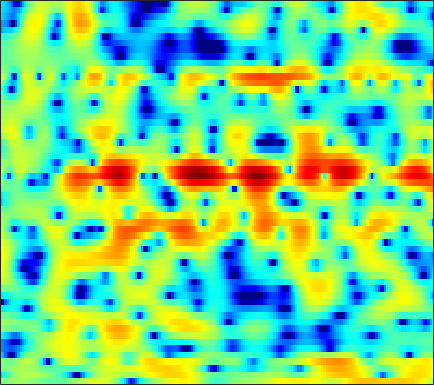

Values plotted in this chart, from the file beside it:
-0.43718, -0.15586, 0.19439, 0.50141, 0.70243, 0.91805, 1.0584, 1.1152, 1.152, 1.1205, 1.034, 0.93508, 0.77949, 0.60126, 0.45289, 0.22022, -0.031547, -0.2287, -0.47388, -0.69848, -0.90456, -1.0337, -1.164, -1.2369
-6.027, -4.659, -3.165, -1.966, -1.222, -0.4051, 0.2444, 0.6386, 1.054, 1.363, 1.575, 1.683, 1.762, 1.777, 1.753, 1.676, 1.556, 1.437, 1.241, 1.007, 0.7412, 0.5178, 0.1786, -0.2107
-0.8563, -0.6155, -0.2765, 0.06464, 0.3168, 0.6342, 0.9114, 1.088, 1.278, 1.408, 1.47, 1.466, 1.392, 1.239, 1.069, 0.7758, 0.4191, 0.1186, -0.303, -0.706, -1.047, -1.245, -1.414, -1.484
0.3555, 0.05126, -0.3177, -0.5665, -0.6301, -0.5178, -0.1945, 0.1439, 0.6685, 1.196, 1.641, 1.887, 2.062, 2.033, 1.85, 1.356, 0.5254, -0.3811, -2.1, -4.696, -8.985, -15.1, -20.76, -9.453
-5.965, -7.434, -10.17, -14.62, -21.16, -26.08, -14.36, -10.52, -7.168, -4.825, -3.083, -2.062, -0.9984, -0.222, 0.2002, 0.5719, 0.7462, 0.7699, 0.6869, 0.5478, 0.4505, 0.4704, 0.6954, 1.146
-8.614, -9.194, -9.975, -10.63, -10.95, -11, -10.54, -9.903, -8.797, -7.518, -6.182, -5.212, -3.996, -2.898, -2.159, -1.284, -0.5342, -0.04132, 0.535, 1.044, 1.5, 1.818, 2.225, 2.609
-8.575, -9.218, -10.37, -11.91, -13.35, -15.48, -17.08, -16.77, -14.39, -11.51, -8.96, -7.327, -5.471, -3.921, -2.935, -1.806, -0.8612, -0.2499, 0.4572, 1.072, 1.612, 1.981, 2.439, 2.858
-4.555, -5.061, -5.956, -7.099, -8.059, -9.336, -10.14, -10.06, -9.008, -7.399, -5.734, -4.604, -3.309, -2.233, -1.571, -0.8644, -0.3307, -0.02642, 0.2822, 0.5272, 0.7599, 0.9574, 1.299, 1.748
0.2368, 0.0433, -0.2584, -0.578, -0.8026, -1.049, -1.178, -1.196, -1.11, -0.9119, -0.639, -0.42, -0.154, 0.02719, 0.08396, 0.01921, -0.2483, -0.6127, -1.368, -2.481, -3.928, -5.063, -5.894, -4.965
1.354, 1.213, 1.01, 0.7913, 0.6188, 0.3901, 0.1759, 0.01851, -0.1657, -0.3139, -0.4298, -0.4961, -0.5423, -0.5858, -0.641, -0.7874, -1.077, -1.436, -2.174, -3.299, -4.846, -6.194, -7.405, -6.446
-0.4552, -0.6103, -0.7996, -0.99, -1.163, -1.451, -1.839, -2.214, -2.801, -3.47, -4.136, -4.514, -4.683, -4.404, -3.94, -3.158, -2.374, -1.859, -1.281, -0.8404, -0.4688, -0.1967, 0.2297, 0.7752
-5.506, -5.45, -5.005, -4.436, -4.099, -3.892, -4.086, -4.526, -5.605, -7.456, -10.57, -14.62, -27.5, -15.63, -10.49, -6.399, -3.704, -2.201, -0.6378, 0.5661, 1.509, 2.089, 2.732, 3.242
-28.07, -16.5, -10.51, -7.43, -6, -4.826, -4.265, -4.156, -4.38, -4.885, -5.485, -5.88, -5.972, -5.373, -4.515, -3.128, -1.717, -0.7185, 0.4677, 1.484, 2.319, 2.833, 3.368, 3.728
-5.387, -5.176, -4.575, -3.851, -3.363, -2.863, -2.546, -2.426, -2.401, -2.464, -2.549, -2.57, -2.491, -2.262, -1.967, -1.433, -0.7677, -0.2159, 0.5508, 1.289, 1.963, 2.398, 2.854, 3.146
-0.3564, -0.3125, -0.2945, -0.3315, -0.4003, -0.5799, -0.8526, -1.13, -1.554, -2.064, -2.611, -2.988, -3.41, -3.668, -3.689, -3.443, -2.854, -2.243, -1.28, -0.262, 0.7099, 1.364, 2.085, 2.61
2.401, 2.284, 1.978, 1.508, 1.053, 0.3174, -0.5783, -1.343, -2.484, -3.753, -5.177, -6.393, -8.235, -10.29, -11.78, -12.45, -10.64, -8.502, -5.762, -3.398, -1.457, -0.2475, 1.072, 2.075
3.637, 3.262, 2.561, 1.623, 0.7572, -0.6053, -2.195, -3.52, -5.458, -7.409, -9.375, -10.85, -12.84, -15.09, -16.84, -17.86, -15.07, -12.18, -8.673, -5.786, -3.402, -1.894, -0.1982, 1.181
4.333, 3.729, 2.691, 1.358, 0.1315, -1.84, -4.265, -6.491, -10.15, -14.8, -19.56, -20.19, -17.89, -15.85, -14.61, -13.17, -11.6, -10.32, -8.439, -6.47, -4.5, -3.082, -1.32, 0.2459
4.955, 4.275, 3.156, 1.777, 0.5524, -1.379, -3.69, -5.672, -8.712, -11.92, -14.58, -15.4, -15.08, -14.38, -14.09, -13.83, -13.6, -13.08, -11.64, -9.412, -6.933, -5.107, -2.86, -0.9085
5.196, 4.58, 3.608, 2.472, 1.511, 0.09657, -1.439, -2.635, -4.293, -5.934, -7.393, -8.378, -9.68, -11.04, -12.33, -14.76, -19.16, -26.44, -23.37, -14.26, -9.305, -6.604, -3.771, -1.551
4.736, 4.22, 3.425, 2.514, 1.771, 0.7202, -0.4005, -1.268, -2.388, -3.539, -4.607, -5.414, -6.458, -7.446, -8.109, -8.907, -9.397, -9.405, -8.696, -7.205, -5.375, -3.968, -2.211, -0.6709
3.722, 3.283, 2.58, 1.75, 1.081, 0.1598, -0.7727, -1.454, -2.281, -3.106, -3.984, -4.593, -5.306, -5.887, -6.118, -6.162, -5.785, -5.286, -4.325, -3.215, -1.986, -1.083, 0.03592, 0.9931
2.59, 2.153, 1.247, 0.05247, -0.9731, -2.299, -3.274, -3.72, -4.108, -4.381, -4.945, -5.586, -6.875, -8.557, -9.664, -9.592, -7.634, -5.74, -3.398, -1.478, 0.08274, 1.047, 2.07, 2.827
1.909, 1.308, -0.1747, -2.6, -5.349, -11.29, -18.43, -12.82, -7.993, -5.828, -4.952, -5.186, -6.397, -8.771, -11.13, -11.63, -7.576, -4.706, -1.854, 0.2023, 1.662, 2.451, 3.179, 3.619
1.773, 1.297, 0.3101, -1.043, -2.211, -3.744, -4.47, -4.355, -3.411, -2.45, -1.752, -1.507, -1.341, -1.29, -1.224, -0.912, -0.2802, 0.3394, 1.13, 1.78, 2.178, 2.276, 2.155, 1.716
0.6653, 0.5841, 0.449, 0.2619, 0.1169, -0.02762, -0.05494, 0.02046, 0.2191, 0.515, 0.7519, 0.9624, 1.186, 1.363, 1.477, 1.66, 1.799, 1.874, 1.91, 1.789, 1.426, 0.9526, -0.05987, -1.685
-2.481, -1.962, -1.293, -0.7158, -0.3585, 0.06521, 0.3941, 0.6372, 0.8845, 1.089, 1.277, 1.402, 1.52, 1.613, 1.675, 1.711, 1.702, 1.637, 1.482, 1.208, 0.7819, 0.3352, -0.4792, -1.562
-6.975, -5.212, -3.487, -2.229, -1.502, -0.775, -0.2375, 0.0422, 0.3314, 0.503, 0.6313, 0.6533, 0.6667, 0.6623, 0.6471, 0.597, 0.5612, 0.539, 0.4767, 0.3998, 0.296, 0.1918, 0.0366, -0.1112
-5.857, -4.576, -3.224, -2.205, -1.611, -1.055, -0.6547, -0.4937, -0.3897, -0.3988, -0.5208, -0.6877, -0.8995, -1.123, -1.284, -1.405, -1.449, -1.413, -1.296, -1.117, -0.8681, -0.6344, -0.2538, 0.1932
-1.506, -1.41, -1.228, -1.042, -0.9032, -0.7409, -0.6635, -0.6574, -0.8485, -1.243, -1.935, -2.492, -3.402, -4.245, -4.692, -4.906, -4.84, -4.711, -4.385, -4.015, -3.514, -2.952, -2.015, -0.8979
1.16, 0.3373, -0.672, -1.33, -1.481, -1.199, -0.8021, -0.5798, -0.6296, -1.243, -2.476, -4.015, -7.028, -11.47, -14.31, -12.94, -10.03, -8.876, -8.567, -9.109, -9.613, -9.012, -6.649, -3.742
2.2, -0.06861, -4.683, -12.21, -11.04, -4.598, -1.129, 0.2664, 1.204, 1.256, 0.5225, -0.6604, -2.735, -5.376, -6.723, -6.919, -6.433, -6.249, -7.109, -9.468, -13.31, -13.33, -8.655, -4.948
2.296, 1.129, -0.5334, -1.645, -1.619, -0.4509, 0.9453, 1.825, 2.552, 2.886, 2.77, 2.491, 1.855, 1.138, 0.6266, -0.04444, -0.6713, -1.214, -1.976, -2.826, -3.692, -4.25, -4.843, -5.635
0.1839, 0.3043, 0.4646, 0.6915, 0.945, 1.37, 1.82, 2.179, 2.54, 2.712, 2.706, 2.655, 2.382, 2.047, 1.698, 1.194, 0.6503, 0.1388, -0.5988, -1.445, -2.361, -3.199, -4.638, -6.487
-2.753, -1.809, -0.7353, 0.1475, 0.713, 1.308, 1.808, 2.067, 2.348, 2.47, 2.495, 2.409, 2.267, 2.014, 1.785, 1.427, 0.9847, 0.639, 0.07017, -0.5786, -1.329, -1.931, -2.826, -3.719
-4.59, -3.109, -1.475, -0.1737, 0.5827, 1.366, 1.889, 2.124, 2.255, 2.265, 2.157, 2.009, 1.808, 1.591, 1.457, 1.261, 1.048, 0.8763, 0.5716, 0.1802, -0.3414, -0.7915, -1.431, -2.152
-4.236, -2.384, -0.4578, 0.9218, 1.67, 2.346, 2.649, 2.695, 2.47, 2.011, 1.374, 0.9075, 0.3277, 0.05247, 0.04522, 0.2592, 0.5814, 0.7505, 0.8849, 0.806, 0.5202, 0.1351, -0.5611, -1.466
-0.5455, 0.7528, 2.13, 3.111, 3.606, 3.908, 3.837, 3.508, 2.695, 1.328, -0.6737, -2.677, -5.698, -7.03, -5.68, -3.051, -1.009, 0.04916, 0.9139, 1.267, 1.183, 0.8459, -0.001584, -1.282
1.965, 2.558, 3.212, 3.69, 3.889, 3.914, 3.638, 3.175, 2.212, 0.7549, -1.375, -3.426, -6.686, -8.078, -6.607, -3.832, -1.79, -0.7077, 0.1889, 0.5657, 0.4786, 0.1617, -0.6161, -1.811
1.817, 2.136, 2.498, 2.744, 2.832, 2.825, 2.631, 2.353, 1.829, 1.137, 0.336, -0.2359, -0.908, -1.248, -1.268, -1.025, -0.7164, -0.5229, -0.3813, -0.4392, -0.7355, -1.101, -1.735, -2.533
1.057, 1.329, 1.645, 1.869, 1.985, 2.063, 2.04, 1.994, 1.844, 1.628, 1.398, 1.188, 0.9579, 0.7328, 0.5993, 0.4134, 0.2343, 0.04565, -0.3124, -0.7804, -1.366, -1.894, -2.65, -3.441
0.3214, 0.6163, 0.9123, 1.149, 1.301, 1.464, 1.627, 1.739, 1.87, 1.981, 2.042, 2.052, 2.034, 1.949, 1.83, 1.577, 1.222, 0.8749, 0.2723, -0.517, -1.497, -2.361, -3.702, -5.178
-0.2939, -0.1404, -0.07991, -0.05426, -0.008952, 0.1713, 0.5151, 0.8188, 1.323, 1.837, 2.273, 2.573, 2.813, 2.939, 2.919, 2.772, 2.413, 2.03, 1.344, 0.4081, -0.8426, -2.021, -4.076, -6.878
-0.8873, -1.393, -2.305, -3.367, -3.985, -4.075, -3.277, -2.225, -0.7646, 0.5838, 1.718, 2.386, 3.033, 3.41, 3.547, 3.541, 3.333, 3.032, 2.459, 1.687, 0.6832, -0.25, -1.764, -3.57
-0.9315, -2.313, -4.992, -9.317, -15.1, -24.55, -11.32, -7.248, -3.599, -1.121, 0.7271, 1.71, 2.689, 3.201, 3.372, 3.312, 3.119, 2.892, 2.555, 2.183, 1.74, 1.316, 0.6549, -0.181
1.208, -0.08492, -2.347, -4.952, -6.798, -8.252, -7.94, -6.448, -3.706, -1.118, 0.9764, 2.079, 2.973, 3.24, 2.998, 2.22, 1.095, 0.4313, 0.2275, 0.8072, 1.572, 1.98, 2.138, 1.798
3.069, 2.182, 0.5013, -1.953, -4.554, -10.58, -27.81, -11.36, -4.147, -0.3182, 2.019, 3.109, 3.745, 3.538, 2.719, 0.5599, -3.828, -10.93, -13.01, -3.241, 0.5395, 2.078, 3.039, 3.116
0.5751, 0.4341, -0.1327, -1.032, -1.815, -2.722, -2.995, -2.513, -1.302, 0.0707, 1.155, 1.757, 2.126, 1.99, 1.602, 0.7245, -0.3407, -0.9665, -1.094, -0.4496, 0.4688, 1.03, 1.483, 1.503
-1.223, -0.9769, -0.8338, -0.8252, -0.8366, -0.8045, -0.6607, -0.4256, -0.06409, 0.392, 0.7859, 1.036, 1.224, 1.239, 1.16, 0.9421, 0.6947, 0.5378, 0.3969, 0.356, 0.3854, 0.3893, 0.3583, 0.2203
-1.55, -1.304, -1.015, -0.754, -0.5769, -0.3306, -0.06028, 0.1505, 0.4325, 0.7024, 0.9531, 1.087, 1.214, 1.256, 1.224, 1.119, 0.9614, 0.8041, 0.5753, 0.3296, 0.07049, -0.114, -0.3742, -0.609
-1.6, -1.395, -1.095, -0.7703, -0.5163, -0.1708, 0.185, 0.4388, 0.7981, 1.109, 1.384, 1.538, 1.679, 1.731, 1.701, 1.574, 1.333, 1.083, 0.6709, 0.1746, -0.3852, -0.8142, -1.365, -1.818
-2.17, -1.937, -1.571, -1.167, -0.8314, -0.3589, 0.1353, 0.528, 1.042, 1.541, 1.97, 2.252, 2.517, 2.647, 2.649, 2.496, 2.153, 1.776, 1.084, 0.1842, -0.9144, -1.868, -3.205, -4.476
-4.235, -3.791, -3.222, -2.689, -2.292, -1.691, -0.9774, -0.3533, 0.5148, 1.414, 2.235, 2.774, 3.337, 3.691, 3.804, 3.728, 3.384, 2.927, 2.023, 0.7376, -1.001, -2.684, -5.633, -9.917
-8.304, -7.208, -6.495, -6.326, -6.379, -6.232, -5.323, -4.151, -2.216, -0.3392, 1.306, 2.307, 3.377, 4.117, 4.446, 4.601, 4.415, 4.026, 3.188, 1.929, 0.2175, -1.383, -3.933, -6.803
-8.557, -8.191, -8.575, -10.27, -12.87, -21.16, -19.55, -11.74, -6.319, -2.817, -0.2626, 1.204, 2.735, 3.841, 4.417, 4.864, 4.933, 4.749, 4.176, 3.224, 1.875, 0.5961, -1.502, -4.08
-6.068, -6.512, -7.307, -8.406, -9.259, -10.01, -9.516, -8.329, -6.083, -3.841, -1.756, -0.3483, 1.247, 2.525, 3.284, 3.981, 4.345, 4.41, 4.185, 3.629, 2.73, 1.837, 0.3126, -1.603
-5.363, -5.883, -6.664, -7.487, -8.097, -8.759, -9.037, -8.849, -7.942, -6.387, -4.513, -3.04, -1.24, 0.2997, 1.243, 2.223, 2.887, 3.171, 3.296, 3.14, 2.747, 2.314, 1.631, 0.89
-5.271, -5.775, -6.642, -7.788, -8.937, -10.97, -13.96, -16.59, -16.96, -12.17, -8.041, -5.592, -3.031, -1.051, 0.1075, 1.33, 2.183, 2.605, 2.925, 2.981, 2.823, 2.586, 2.187, 1.765
